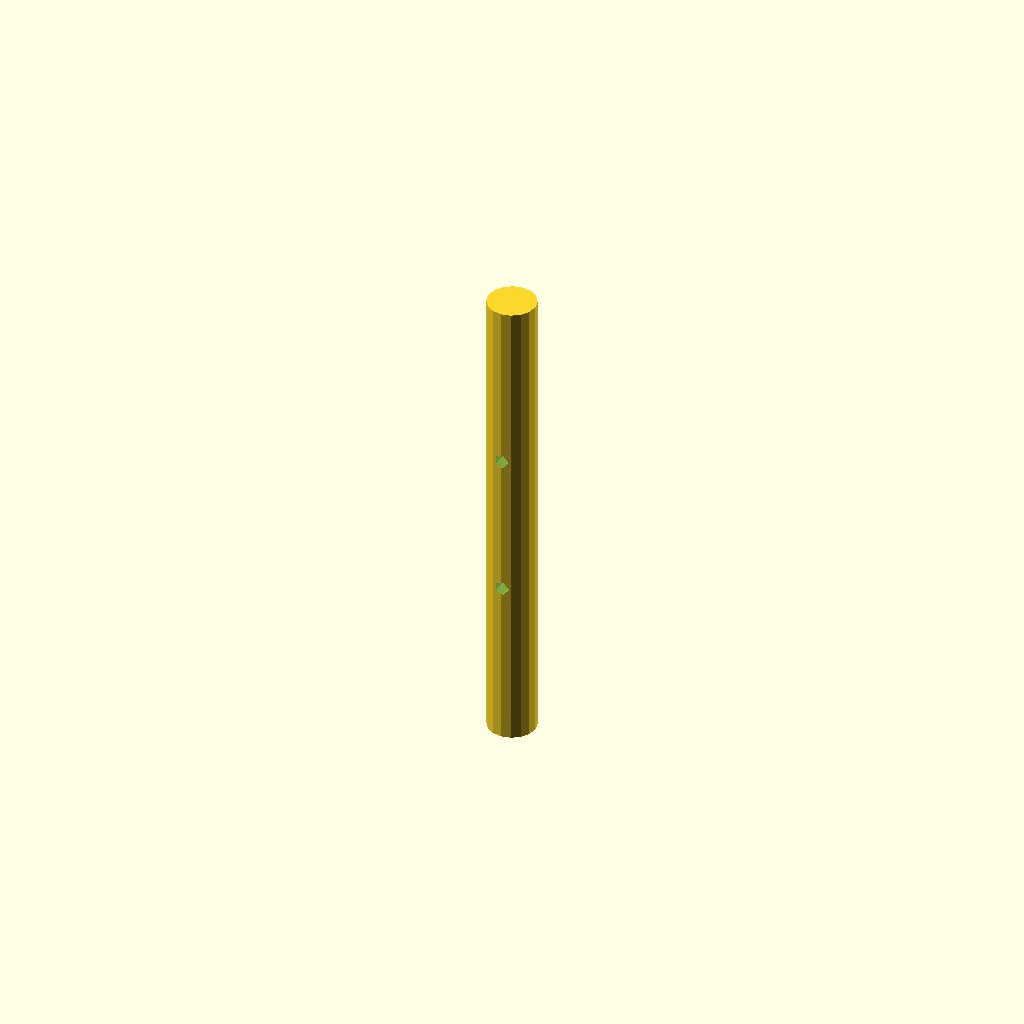
Cell 1: rendered with the file's own defaults.
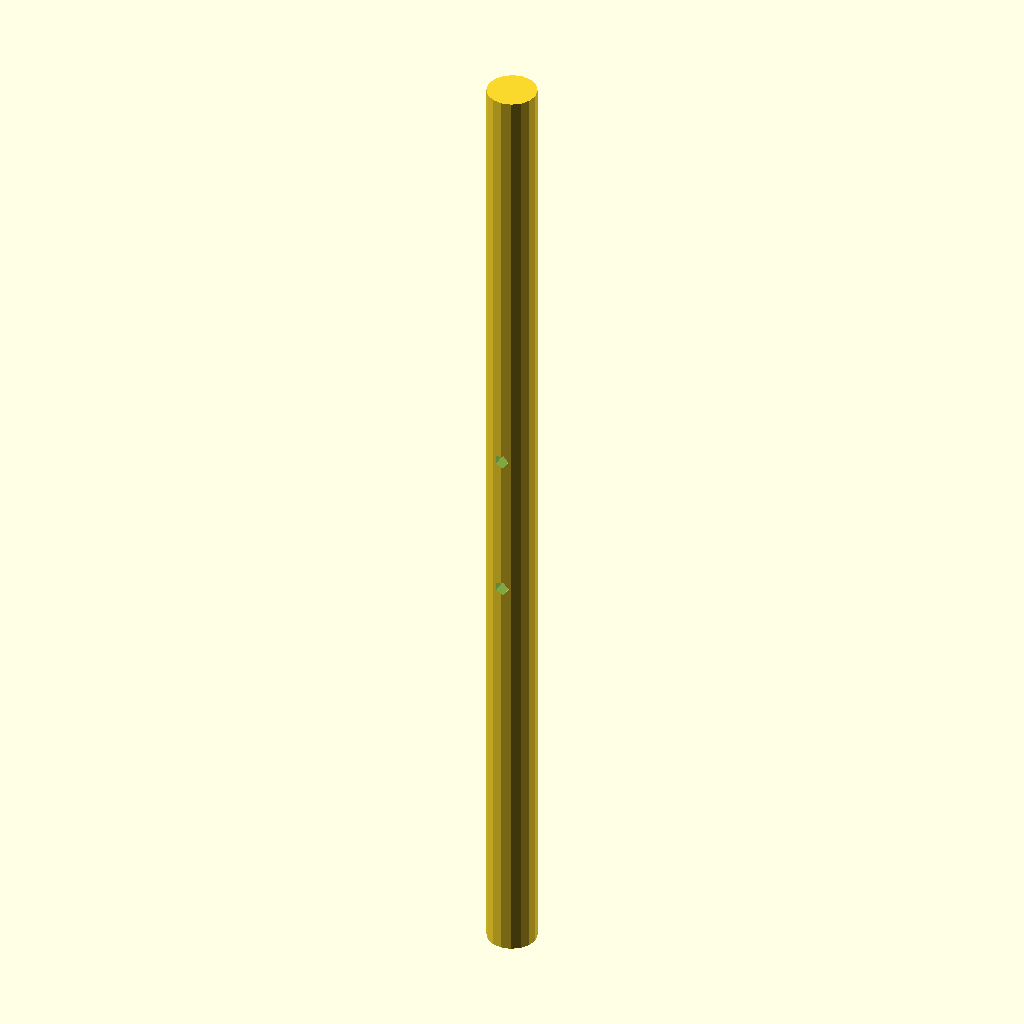
Cell 2: shaft_length = 200 (everything else at default).
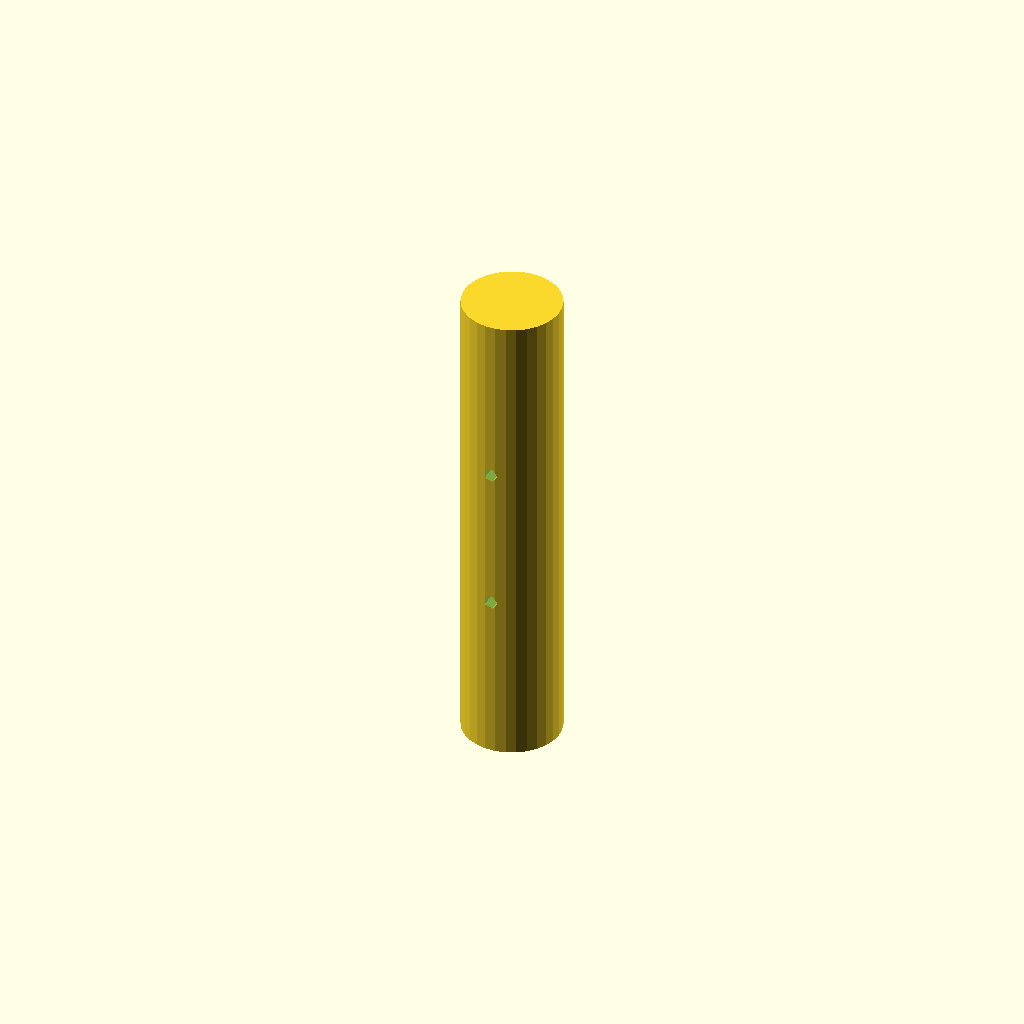
Cell 3 — shaft_diameter set to 20, the other parameters unchanged.
One fixed orthographic camera (rotation 55°, 0°, 25°; colour scheme Cornfield) for every cell.
OpenSCAD source file deepcad_8037/0095/00952806/output_0/00952806.scad:

// Parameters for the central shaft
shaft_length = 100; // Length of the shaft
shaft_diameter = 10; // Diameter of the shaft
hole_diameter = 3; // Diameter of the holes
hole_spacing = 30; // Distance between the two holes (center-to-center)

// Function to create the central shaft
module central_shaft() {
    // Create the main cylindrical shaft
    difference() {
        cylinder(h = shaft_length, d = shaft_diameter, center = true);
        
        // Create the first hole
        translate([0, 0, -hole_spacing / 2])
            rotate([90, 0, 0])
            cylinder(h = shaft_diameter + 2, d = hole_diameter, center = true);
        
        // Create the second hole
        translate([0, 0, hole_spacing / 2])
            rotate([90, 0, 0])
            cylinder(h = shaft_diameter + 2, d = hole_diameter, center = true);
    }
}

// Render the central shaft
central_shaft();
Customizer parameters (derived from the source; name, type, default, range or options):
shaft_length: number, default 100
shaft_diameter: number, default 10
hole_diameter: number, default 3
hole_spacing: number, default 30
